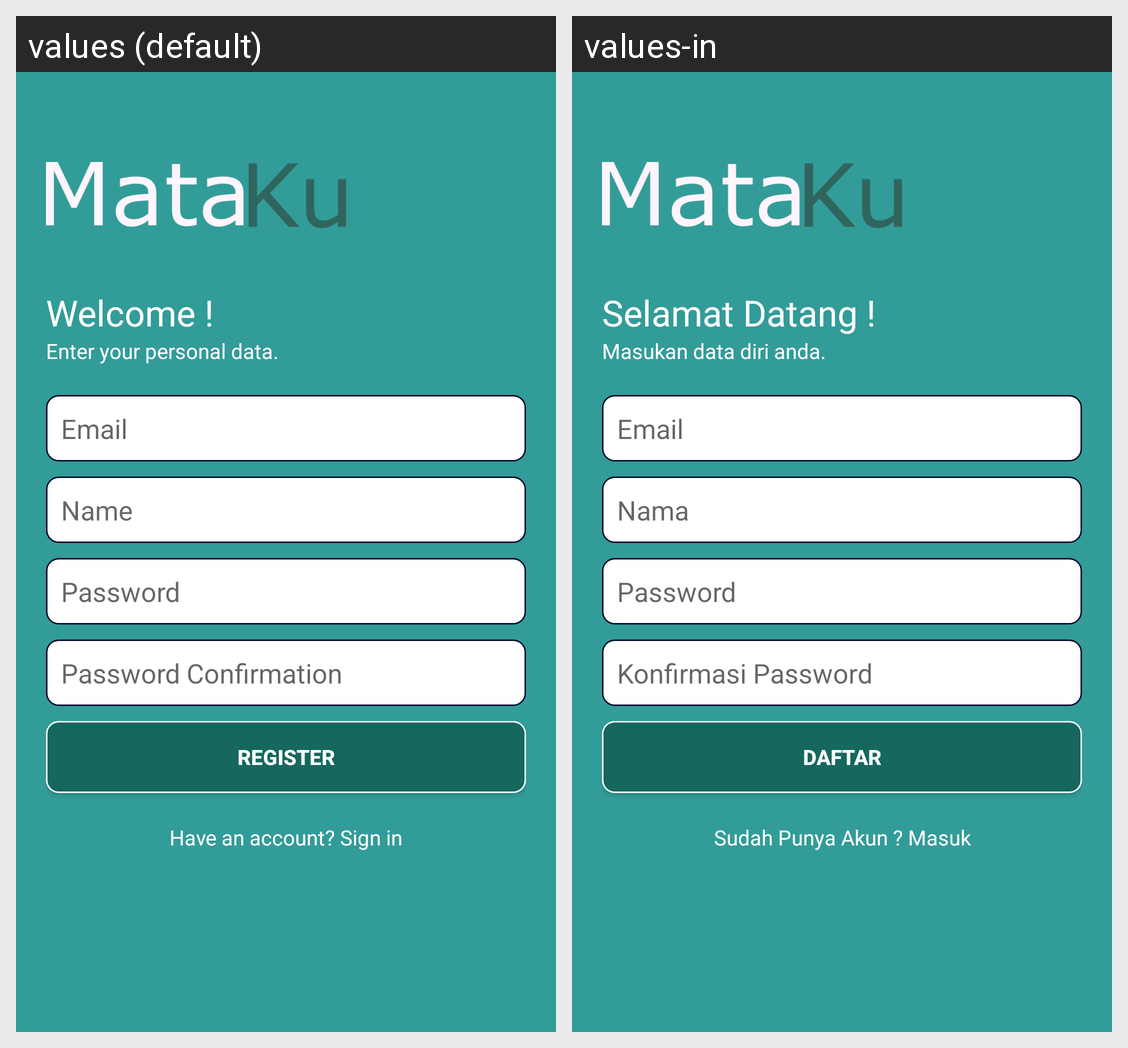

Here is an Android app screen in its default locale and in the app's own translations. Write out the translated-string differences for the strings that appear on this screen.
Android screen res/layout/activity_daftar.xml rendered under 2 locales, left to right: values (default), values-in. Device: Nexus 5 (rendered at 1080×1920; each locale shown at half size, 540×960, under a caption strip naming it); theme AppTheme.
Strings drawn on this screen, with the default value and each locale's value (text and hints the layout hard-codes, and strings that could not be matched under every locale, appear in the picture but are not listed):

selmat_datang
  values: Welcome !
  values-in: Selamat Datang !

masukan_data
  values: Enter your personal data.
  values-in: Masukan data diri anda.

email
  values: Email
  values-in: Email

name
  values: Name
  values-in: Nama

password
  values: Password
  values-in: Password

cpassword
  values: Password Confirmation
  values-in: Konfirmasi Password

daftar
  values: Register
  values-in: Daftar

punya_akun
  values: Have an account? Sign in
  values-in: Sudah Punya Akun ? Masuk
